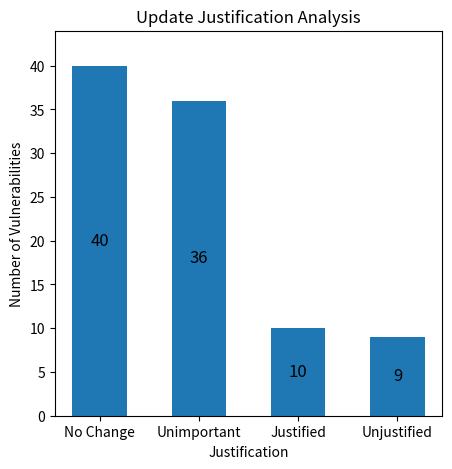

The matplotlib source for this figure:
import matplotlib.pyplot as plt

labels = ['No Change', 'Unimportant', 'Justified', 'Unjustified']
vulnerabilities = [40, 36, 10, 9]
# total_vulnerabilities = 86

fig, ax = plt.subplots(figsize=(5, 5))
bar_width = 0.55  # adjust the width of the bars
bar_plot = ax.bar(labels, vulnerabilities, width=bar_width)

for bar, vulnerability in zip(bar_plot, vulnerabilities):
    if vulnerability != 0:
        ax.text(bar.get_x() + bar.get_width()/2, bar.get_height()/2, f"{vulnerability}", ha='center', va='center', fontsize=12)

# for bar, vulnerability in zip(bar_plot, vulnerabilities):
#     percentage = (vulnerability / total_vulnerabilities) * 100
#     ax.text(bar.get_x() + bar.get_width()/2, bar.get_height() + 3, f"({percentage:.1f}%)", ha='center', va='bottom', fontsize=9)

ax.set_title('Update Justification Analysis')
ax.set_xlabel('Justification')
ax.set_ylabel('Number of Vulnerabilities')

ax.set_ylim(0, max(vulnerabilities) * 1.1)
plt.show()